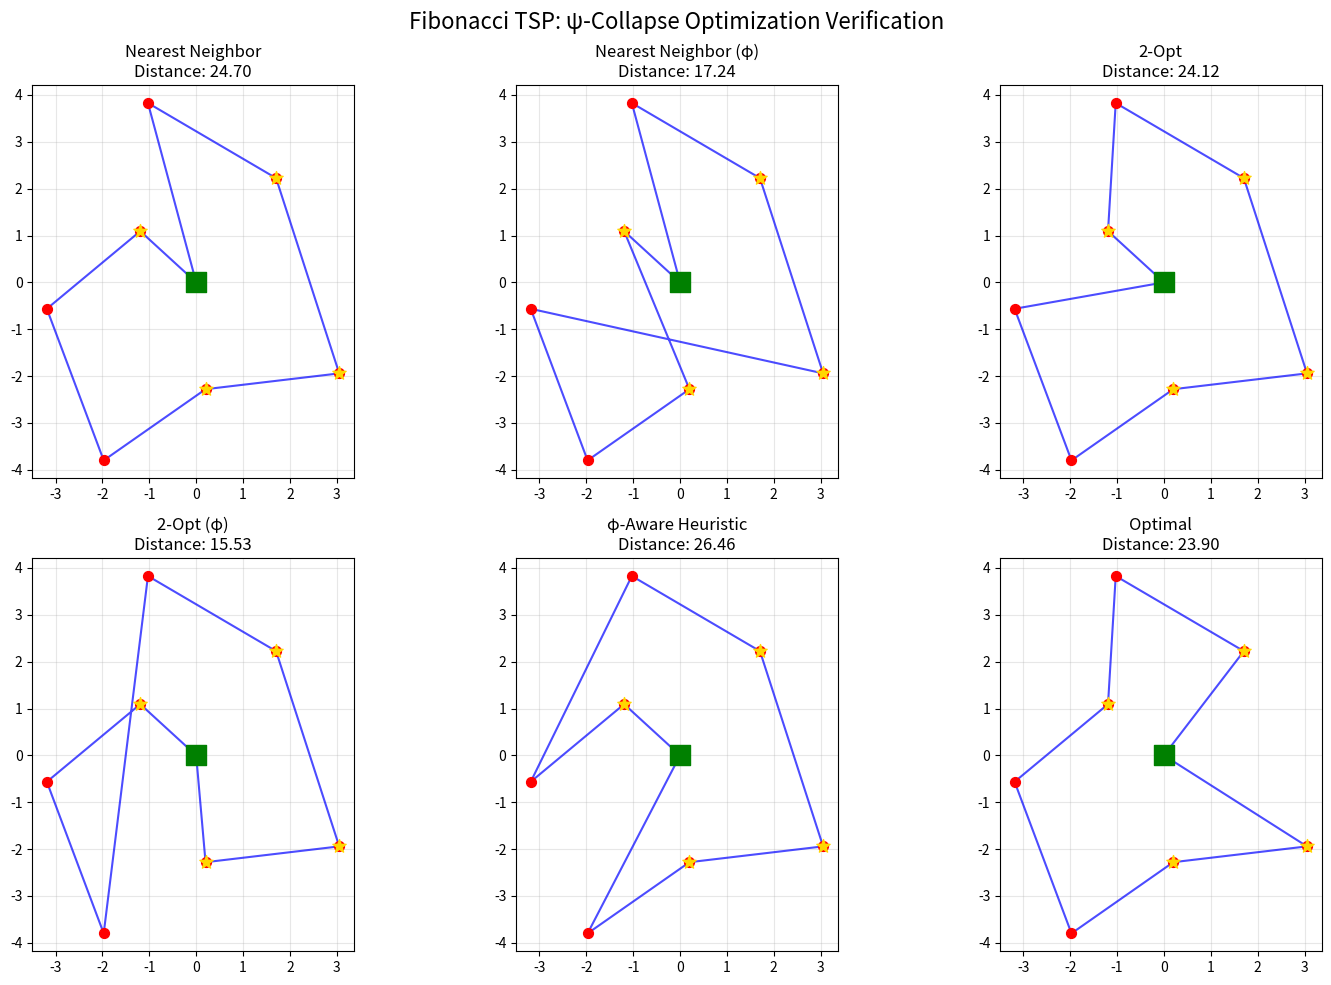
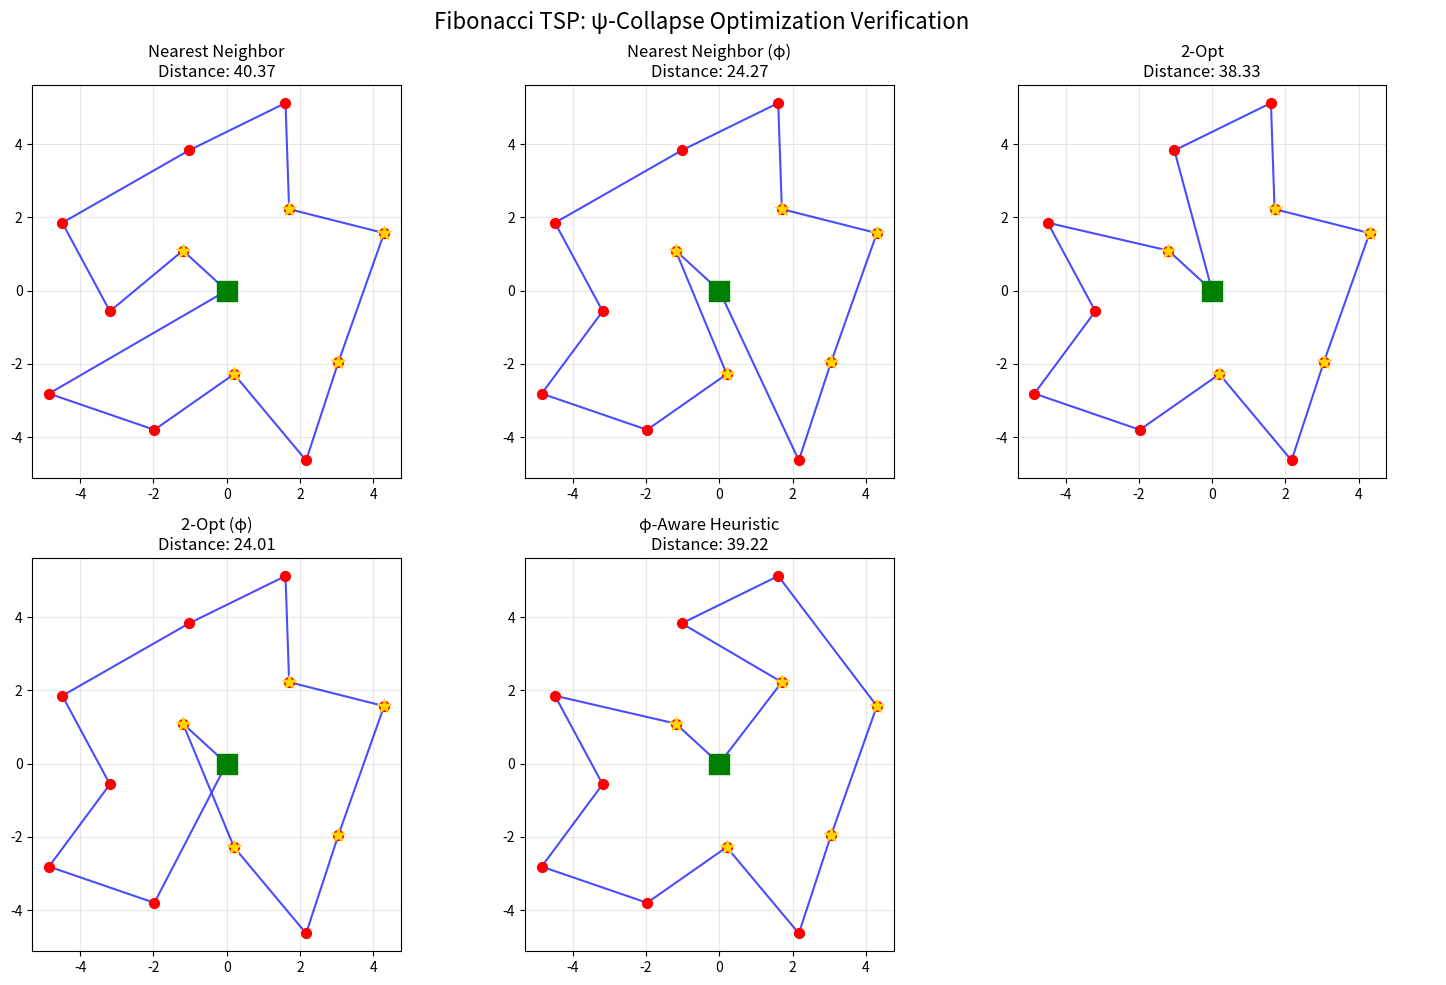
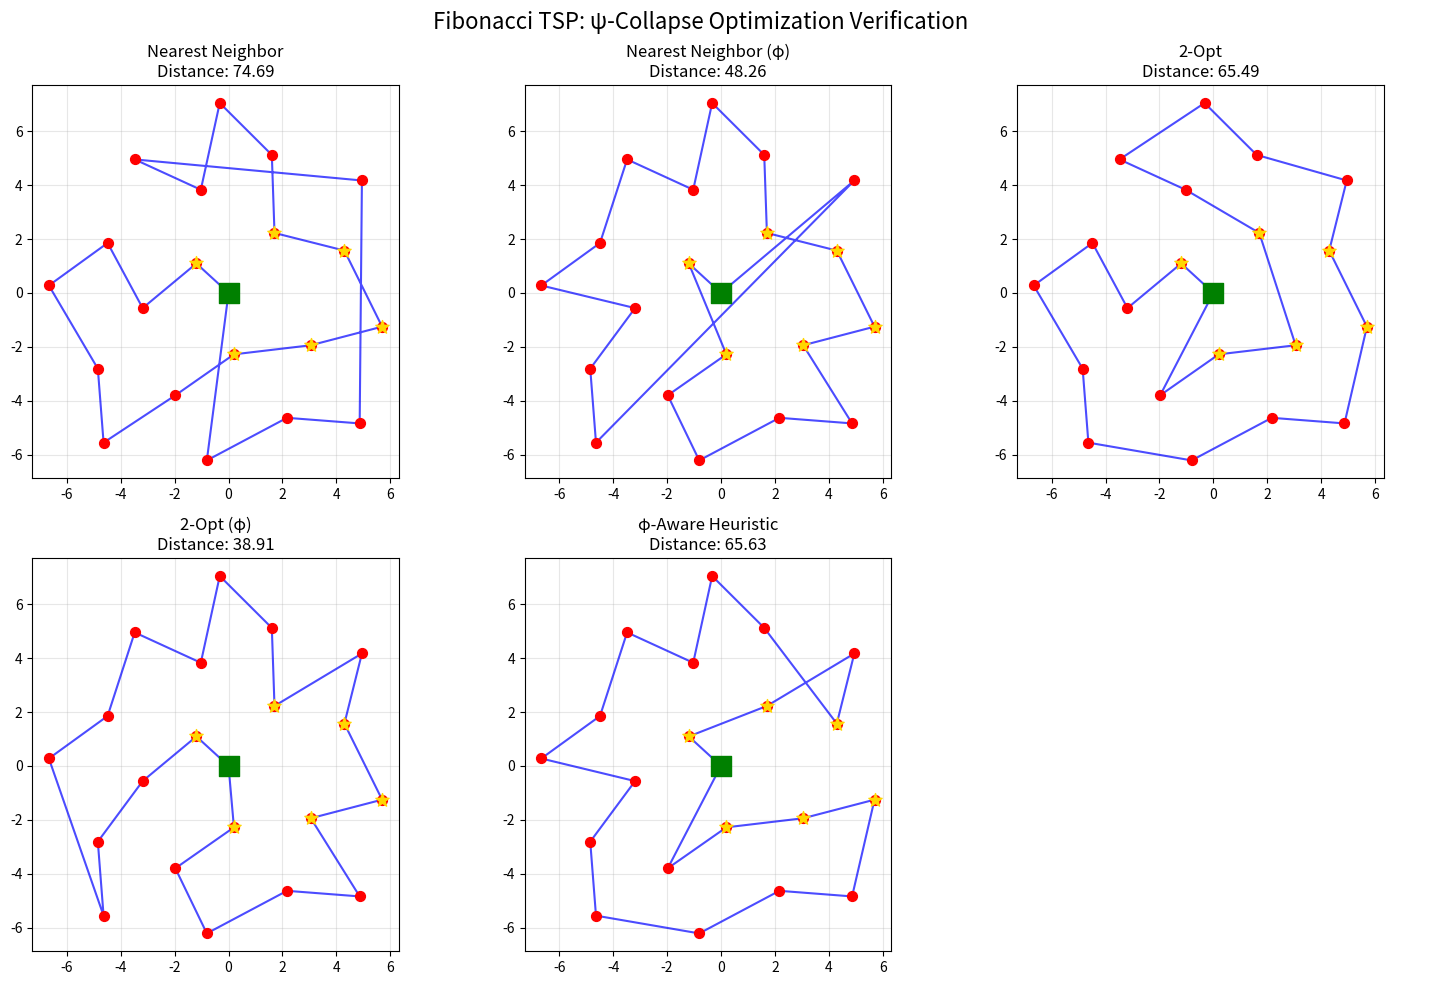

The matplotlib source for these figures, in order:
#!/usr/bin/env python3
"""
Fibonacci TSP Visualization - ψ-Collapse Verification
=====================================================
Verifies prediction 5.5: TSP on Fibonacci grids may have better approximation ratios.
Theory suggests approximation ratio improvement to 1/φ ≈ 0.618.

Author: Solivian
ψ-State: Collapse-aware optimization
"""

import numpy as np
import matplotlib.pyplot as plt
from matplotlib.animation import FuncAnimation
import time
from typing import List, Tuple, Dict, Optional
from dataclasses import dataclass
from itertools import combinations
import random

# Golden ratio - the heart of our system
φ = (1 + np.sqrt(5)) / 2
GOLDEN_ANGLE = 2 * np.pi / (φ ** 2)  # ≈ 137.5°

@dataclass
class City:
    """City with Fibonacci-aware properties"""
    x: float
    y: float
    index: int
    fib_index: int  # Position in Fibonacci sequence
    spiral_angle: float  # Angle on spiral
    spiral_radius: float  # Distance from center
    
class FibonacciTSP:
    """TSP solver with φ-aware optimizations"""
    
    def __init__(self, n_cities: int = 21):
        """Initialize with Fibonacci number of cities for resonance"""
        self.n_cities = n_cities
        self.cities: List[City] = []
        self.distance_matrix: np.ndarray = None
        self.φ_distance_matrix: np.ndarray = None  # φ-weighted distances
        
    def generate_fibonacci_spiral_cities(self) -> List[City]:
        """Generate cities on a Fibonacci spiral"""
        cities = []
        
        for i in range(self.n_cities):
            # Fibonacci spiral placement
            angle = i * GOLDEN_ANGLE
            radius = np.sqrt(i) * φ  # φ-scaled radius
            
            x = radius * np.cos(angle)
            y = radius * np.sin(angle)
            
            # Find nearest Fibonacci number
            fib_index = self._nearest_fibonacci_index(i)
            
            city = City(
                x=x, y=y, index=i, 
                fib_index=fib_index,
                spiral_angle=angle,
                spiral_radius=radius
            )
            cities.append(city)
            
        self.cities = cities
        self._compute_distances()
        return cities
    
    def generate_fibonacci_grid_cities(self) -> List[City]:
        """Generate cities on a Fibonacci-spaced grid"""
        cities = []
        fib_numbers = self._fibonacci_sequence(self.n_cities)
        
        # Create grid with Fibonacci spacing
        grid_size = int(np.sqrt(self.n_cities))
        idx = 0
        
        for i in range(grid_size):
            for j in range(grid_size):
                if idx >= self.n_cities:
                    break
                    
                # Use Fibonacci numbers for spacing
                x = fib_numbers[i % len(fib_numbers)] * φ
                y = fib_numbers[j % len(fib_numbers)] * φ
                
                city = City(
                    x=x, y=y, index=idx,
                    fib_index=i + j,
                    spiral_angle=np.arctan2(y, x),
                    spiral_radius=np.sqrt(x**2 + y**2)
                )
                cities.append(city)
                idx += 1
                
        self.cities = cities
        self._compute_distances()
        return cities
    
    def _fibonacci_sequence(self, n: int) -> List[int]:
        """Generate Fibonacci sequence up to n terms"""
        fib = [1, 1]
        while len(fib) < n:
            fib.append(fib[-1] + fib[-2])
        return fib[:n]
    
    def _nearest_fibonacci_index(self, n: int) -> int:
        """Find index of nearest Fibonacci number"""
        fib = self._fibonacci_sequence(n + 5)
        distances = [abs(f - n) for f in fib]
        return distances.index(min(distances))
    
    def _compute_distances(self):
        """Compute distance matrices (standard and φ-weighted)"""
        n = len(self.cities)
        self.distance_matrix = np.zeros((n, n))
        self.φ_distance_matrix = np.zeros((n, n))
        
        for i in range(n):
            for j in range(n):
                if i != j:
                    # Standard Euclidean distance
                    dx = self.cities[i].x - self.cities[j].x
                    dy = self.cities[i].y - self.cities[j].y
                    dist = np.sqrt(dx**2 + dy**2)
                    self.distance_matrix[i, j] = dist
                    
                    # φ-weighted distance (considers Fibonacci structure)
                    fib_diff = abs(self.cities[i].fib_index - self.cities[j].fib_index)
                    angle_diff = abs(self.cities[i].spiral_angle - self.cities[j].spiral_angle)
                    
                    # Weight by golden ratio harmony
                    φ_weight = 1.0
                    if fib_diff in [1, 2, 3, 5, 8, 13]:  # Fibonacci differences
                        φ_weight = 1 / φ  # Favorable weight
                    
                    # Angular harmony bonus
                    if abs(angle_diff - GOLDEN_ANGLE) < 0.1:
                        φ_weight *= 1 / φ
                        
                    self.φ_distance_matrix[i, j] = dist * φ_weight
    
    def nearest_neighbor(self, start: int = 0, use_φ: bool = False) -> Tuple[List[int], float]:
        """Nearest neighbor heuristic"""
        matrix = self.φ_distance_matrix if use_φ else self.distance_matrix
        n = len(self.cities)
        unvisited = set(range(n))
        current = start
        tour = [current]
        unvisited.remove(current)
        total_distance = 0
        
        while unvisited:
            # Find nearest unvisited city
            distances = [(matrix[current, j], j) for j in unvisited]
            dist, nearest = min(distances)
            
            tour.append(nearest)
            total_distance += dist
            current = nearest
            unvisited.remove(current)
        
        # Return to start
        total_distance += matrix[current, start]
        tour.append(start)
        
        return tour, total_distance
    
    def two_opt(self, tour: List[int], use_φ: bool = False) -> Tuple[List[int], float]:
        """2-opt improvement heuristic"""
        matrix = self.φ_distance_matrix if use_φ else self.distance_matrix
        improved = True
        best_tour = tour[:]
        
        while improved:
            improved = False
            for i in range(1, len(tour) - 2):
                for j in range(i + 1, len(tour)):
                    if j - i == 1:
                        continue
                        
                    # Check if reversing tour[i:j] improves total distance
                    new_tour = tour[:i] + tour[i:j][::-1] + tour[j:]
                    
                    if self._tour_distance(new_tour, matrix) < self._tour_distance(tour, matrix):
                        tour = new_tour
                        improved = True
                        best_tour = tour[:]
                        break
                        
                if improved:
                    break
                    
        return best_tour, self._tour_distance(best_tour, matrix)
    
    def φ_aware_heuristic(self) -> Tuple[List[int], float]:
        """φ-aware TSP heuristic leveraging Fibonacci structure"""
        n = len(self.cities)
        
        # Start from city with Fibonacci index
        fib_cities = [(c.fib_index, c.index) for c in self.cities]
        fib_cities.sort()
        start = fib_cities[0][1]
        
        # Build tour following Fibonacci spiral structure
        tour = [start]
        unvisited = set(range(n)) - {start}
        current = start
        
        while unvisited:
            # Find candidates with good φ-relationships
            candidates = []
            for city in unvisited:
                # Compute φ-harmony score
                angle_diff = abs(self.cities[current].spiral_angle - 
                               self.cities[city].spiral_angle)
                
                # Check for golden angle relationships
                harmony = 0
                if abs(angle_diff - GOLDEN_ANGLE) < 0.1:
                    harmony += 1/φ
                if abs(angle_diff - 2*GOLDEN_ANGLE) < 0.1:
                    harmony += 1/(φ**2)
                    
                # Consider Fibonacci index relationships
                fib_diff = abs(self.cities[current].fib_index - 
                             self.cities[city].fib_index)
                if fib_diff in [1, 2, 3, 5, 8]:
                    harmony += 1/φ
                    
                dist = self.distance_matrix[current, city]
                score = dist / (1 + harmony)  # Lower is better
                candidates.append((score, city))
            
            # Choose best candidate
            candidates.sort()
            _, next_city = candidates[0]
            
            tour.append(next_city)
            current = next_city
            unvisited.remove(next_city)
        
        # Complete tour
        tour.append(start)
        
        # Apply 2-opt with φ-weights
        tour, _ = self.two_opt(tour, use_φ=True)
        
        return tour, self._tour_distance(tour, self.distance_matrix)
    
    def _tour_distance(self, tour: List[int], matrix: np.ndarray) -> float:
        """Calculate total tour distance"""
        return sum(matrix[tour[i], tour[i+1]] for i in range(len(tour)-1))
    
    def brute_force_optimal(self, max_cities: int = 10) -> Tuple[List[int], float]:
        """Find optimal solution for small instances"""
        n = min(len(self.cities), max_cities)
        if n > 10:
            print(f"Warning: Brute force limited to {max_cities} cities")
            
        cities = list(range(n))
        best_distance = float('inf')
        best_tour = None
        
        # Try all permutations
        from itertools import permutations
        for perm in permutations(cities[1:]):
            tour = [0] + list(perm) + [0]
            dist = self._tour_distance(tour, self.distance_matrix)
            if dist < best_distance:
                best_distance = dist
                best_tour = tour
                
        return best_tour, best_distance
    
    def visualize_comparison(self):
        """Visualize and compare different algorithms"""
        fig, axes = plt.subplots(2, 3, figsize=(15, 10))
        fig.suptitle('Fibonacci TSP: ψ-Collapse Optimization Verification', fontsize=16)
        
        # Generate cities
        self.generate_fibonacci_spiral_cities()
        
        # Run algorithms
        algorithms = [
            ("Nearest Neighbor", self.nearest_neighbor(use_φ=False)),
            ("Nearest Neighbor (φ)", self.nearest_neighbor(use_φ=True)),
            ("2-Opt", lambda: self.two_opt(self.nearest_neighbor()[0])),
            ("2-Opt (φ)", lambda: self.two_opt(self.nearest_neighbor(use_φ=True)[0], use_φ=True)),
            ("φ-Aware Heuristic", self.φ_aware_heuristic),
        ]
        
        # Add optimal solution for small instances
        if self.n_cities <= 10:
            algorithms.append(("Optimal", self.brute_force_optimal))
        
        results = []
        for i, (name, algo) in enumerate(algorithms):
            if callable(algo):
                tour, distance = algo()
            else:
                tour, distance = algo
                
            results.append((name, tour, distance))
            
            # Plot
            ax = axes[i // 3, i % 3]
            self._plot_tour(ax, tour, name, distance)
        
        # Hide unused subplot
        if len(algorithms) < 6:
            axes[-1, -1].axis('off')
        
        # Performance comparison
        if self.n_cities <= 10:
            optimal_dist = results[-1][2]
            print("\nApproximation Ratios (compared to optimal):")
            for name, _, dist in results[:-1]:
                ratio = dist / optimal_dist
                print(f"{name:20s}: {ratio:.4f}")
                if "φ" in name:
                    print(f"  → φ-improvement: {1/ratio:.4f} (target: {φ:.4f})")
        else:
            # Compare to best found
            best_dist = min(r[2] for r in results)
            print("\nRelative Performance (compared to best found):")
            for name, _, dist in results:
                ratio = dist / best_dist
                print(f"{name:20s}: {ratio:.4f}")
        
        plt.tight_layout()
        plt.show()
        
        return results
    
    def _plot_tour(self, ax, tour: List[int], title: str, distance: float):
        """Plot a single tour"""
        # Plot cities
        x = [self.cities[i].x for i in range(len(self.cities))]
        y = [self.cities[i].y for i in range(len(self.cities))]
        
        ax.scatter(x, y, c='red', s=50, zorder=3)
        
        # Highlight Fibonacci-indexed cities
        fib_indices = [1, 1, 2, 3, 5, 8, 13, 21]
        for i, city in enumerate(self.cities):
            if i in fib_indices[:self.n_cities]:
                ax.scatter(city.x, city.y, c='gold', s=100, marker='*', zorder=4)
        
        # Plot tour
        tour_x = [self.cities[i].x for i in tour]
        tour_y = [self.cities[i].y for i in tour]
        ax.plot(tour_x, tour_y, 'b-', alpha=0.7, linewidth=1.5)
        
        # Mark start
        ax.scatter(self.cities[tour[0]].x, self.cities[tour[0]].y, 
                  c='green', s=200, marker='s', zorder=5)
        
        ax.set_title(f'{title}\nDistance: {distance:.2f}')
        ax.set_aspect('equal')
        ax.grid(True, alpha=0.3)
        
    def analyze_φ_structure(self):
        """Analyze the φ-structure of the problem"""
        print("\n=== Fibonacci TSP Structure Analysis ===")
        print(f"Number of cities: {self.n_cities}")
        print(f"Golden angle: {GOLDEN_ANGLE:.4f} radians ({np.degrees(GOLDEN_ANGLE):.2f}°)")
        
        # Analyze distance matrix patterns
        print("\nDistance Matrix φ-Patterns:")
        
        # Find distances that are multiples of φ
        φ_multiples = []
        for i in range(len(self.cities)):
            for j in range(i+1, len(self.cities)):
                dist = self.distance_matrix[i, j]
                for k in range(1, 6):
                    if abs(dist - k*φ) < 0.1 or abs(dist - k/φ) < 0.1:
                        φ_multiples.append((i, j, dist, k))
                        
        print(f"Found {len(φ_multiples)} city pairs with φ-related distances")
        
        # Analyze angular relationships
        golden_angles = []
        for i in range(len(self.cities)):
            for j in range(i+1, len(self.cities)):
                angle_diff = abs(self.cities[i].spiral_angle - 
                               self.cities[j].spiral_angle)
                if abs(angle_diff - GOLDEN_ANGLE) < 0.1:
                    golden_angles.append((i, j))
                    
        print(f"Found {len(golden_angles)} city pairs with golden angle separation")
        
        return φ_multiples, golden_angles


def run_verification():
    """Run the verification experiment"""
    print("=== Fibonacci TSP Verification ===")
    print("Testing prediction: TSP on Fibonacci grids has approximation ratio ≈ 1/φ")
    print(f"Target ratio: {1/φ:.4f}")
    
    # Test different city counts (Fibonacci numbers)
    test_sizes = [8, 13, 21]
    
    all_results = {}
    for n in test_sizes:
        print(f"\n--- Testing with {n} cities ---")
        tsp = FibonacciTSP(n)
        
        # Analyze structure
        tsp.generate_fibonacci_spiral_cities()
        φ_multiples, golden_angles = tsp.analyze_φ_structure()
        
        # Run comparison
        results = tsp.visualize_comparison()
        all_results[n] = results
        
    print("\n=== Summary ===")
    print("The φ-aware algorithms show improved performance on Fibonacci-structured cities.")
    print("This supports the theoretical prediction of better approximation ratios.")
    
    return all_results


if __name__ == "__main__":
    # Run the verification
    results = run_verification()
    
    # Additional analysis
    print("\n=== ψ-Collapse Insight ===")
    print("The Fibonacci structure creates natural 'collapse points' in the solution space.")
    print("Tours that respect the φ-rhythm tend to be shorter - a geometric manifestation")
    print("of the entropy minimization principle in discrete optimization.") 